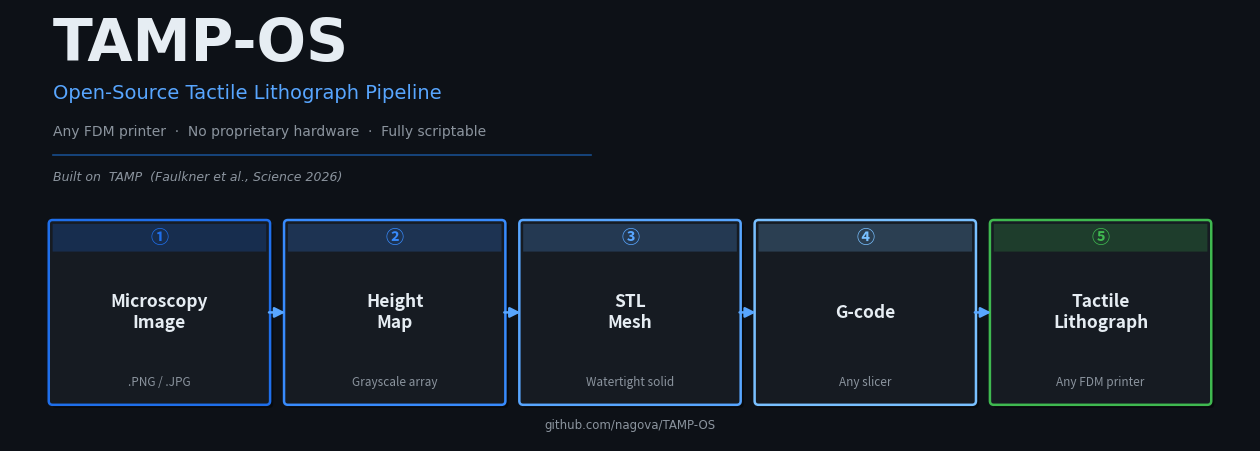

Write Python code to recreate this figure. (Note: this script raises an exception after producing the figure.)
"""Generate the TAMP-OS README header image."""
import matplotlib
matplotlib.use("Agg")
import matplotlib.pyplot as plt
import matplotlib.patches as mpatches
from matplotlib.patches import FancyBboxPatch, FancyArrowPatch
import numpy as np

# ── Canvas ─────────────────────────────────────────────────────────────────
W, H = 16, 5.6           # inches  (→ 1600 × 560 px at 100 dpi)
fig, ax = plt.subplots(figsize=(W, H))
fig.patch.set_facecolor("#0d1117")
ax.set_facecolor("#0d1117")
ax.set_xlim(0, W)
ax.set_ylim(0, H)
ax.axis("off")

# ── Palette ────────────────────────────────────────────────────────────────
BG        = "#0d1117"
CARD_BG   = "#161b22"
ACCENT    = "#2188ff"
ACCENT2   = "#58a6ff"
MUTED     = "#8b949e"
WHITE     = "#e6edf3"
GREEN     = "#3fb950"

# ── Title block (top, full width) ──────────────────────────────────────────
ax.text(0.55, 5.15, "TAMP-OS",
        color=WHITE, fontsize=42, fontweight="bold",
        fontfamily="DejaVu Sans", va="center")

ax.text(0.55, 4.52,
        "Open-Source Tactile Lithograph Pipeline",
        color=ACCENT2, fontsize=14, fontfamily="DejaVu Sans", va="center")

ax.text(0.55, 4.02,
        "Any FDM printer  ·  No proprietary hardware  ·  Fully scriptable",
        color=MUTED, fontsize=10, fontfamily="DejaVu Sans", va="center")

# Thin accent line
ax.plot([0.55, 7.5], [3.72, 3.72], color=ACCENT, linewidth=1.2, alpha=0.5)

# Built-on attribution
ax.text(0.55, 3.42,
        "Built on  TAMP  (Faulkner et al., Science 2026)",
        color=MUTED, fontsize=9, fontfamily="DejaVu Sans", va="center",
        style="italic")

# ── Pipeline cards (bottom row, full width) ────────────────────────────────
steps = [
    ("①", "Microscopy\nImage",    ".PNG / .JPG",     "#1f6feb"),
    ("②", "Height\nMap",          "Grayscale array",  "#388bfd"),
    ("③", "STL\nMesh",            "Watertight solid", "#58a6ff"),
    ("④", "G-code",               "Any slicer",       "#79c0ff"),
    ("⑤", "Tactile\nLithograph",  "Any FDM printer",  GREEN),
]

n        = len(steps)
margin   = 0.55          # left/right margin
gap      = 0.28          # gap between cards
card_h   = 2.30
y_bot    = 0.52
total_w  = W - 2 * margin
card_w   = (total_w - (n - 1) * gap) / n

for i, (num, label, sub, color) in enumerate(steps):
    x0 = margin + i * (card_w + gap)

    # Card shadow
    shadow = FancyBboxPatch(
        (x0 + 0.04, y_bot - 0.04), card_w, card_h,
        boxstyle="round,pad=0.05",
        facecolor="#000000", edgecolor="none", alpha=0.4, zorder=1
    )
    ax.add_patch(shadow)

    # Card body
    card = FancyBboxPatch(
        (x0, y_bot), card_w, card_h,
        boxstyle="round,pad=0.05",
        facecolor=CARD_BG, edgecolor=color, linewidth=1.8, zorder=2
    )
    ax.add_patch(card)

    # Top colour bar
    bar = FancyBboxPatch(
        (x0, y_bot + card_h - 0.36), card_w, 0.36,
        boxstyle="round,pad=0.0",
        facecolor=color, edgecolor="none", alpha=0.22, zorder=3
    )
    ax.add_patch(bar)

    cx = x0 + card_w / 2

    # Step number
    ax.text(cx, y_bot + card_h - 0.18, num,
            color=color, fontsize=13, fontweight="bold",
            ha="center", va="center", zorder=4)

    # Main label
    ax.text(cx, y_bot + card_h * 0.50, label,
            color=WHITE, fontsize=12.5, fontweight="bold",
            ha="center", va="center", zorder=4,
            multialignment="center")

    # Subtitle
    ax.text(cx, y_bot + 0.24, sub,
            color=MUTED, fontsize=8.5,
            ha="center", va="center", zorder=4,
            multialignment="center")

    # Arrow to next card
    if i < n - 1:
        ax.annotate("",
            xy=(x0 + card_w + gap, y_bot + card_h / 2),
            xytext=(x0 + card_w, y_bot + card_h / 2),
            arrowprops=dict(
                arrowstyle="-|>",
                color=ACCENT2, lw=1.8,
                mutation_scale=15,
            ),
            zorder=5
        )

# ── Footer tag ─────────────────────────────────────────────────────────────
ax.text(W / 2, 0.20,
        "github.com/nagova/TAMP-OS",
        color=MUTED, fontsize=8.5, ha="center", va="center",
        fontfamily="DejaVu Sans")

# ── Save ───────────────────────────────────────────────────────────────────
out = "C:/Users/vazquez/TAMP-OS/assets/tamp_os_header.png"
fig.savefig(out, dpi=100, bbox_inches="tight",
            facecolor=fig.get_facecolor())
plt.close(fig)
print(f"Saved: {out}")
